The GitHub repository Changh1228/Autonomous-drone contains a labelled image folder "dataset" with 30 categories: airport, blue left sign, blue plane sign, blue right sign, blue street sign, dangerous curve left, dangerous curve right, follow left, follow right, junction, no bicycle, no heavy truck, no parking, no stopping and parking, red cross sign, red diagonal sign, red stop sign, residential, road narrows from left, road narrows from right, roundabout warning, stop, yellow bike sign, yellow cross sign, yellow left sign, yellow reduced left sign, yellow reduced right sign, yellow right sign, yellow round sign, yellow truck sign. Examples follow, each with its label.

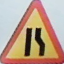
Label: road narrows from right

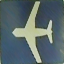
Label: airport

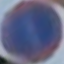
Label: no parking

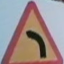
Label: yellow left sign

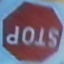
Label: red stop sign

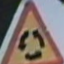
Label: yellow round sign
